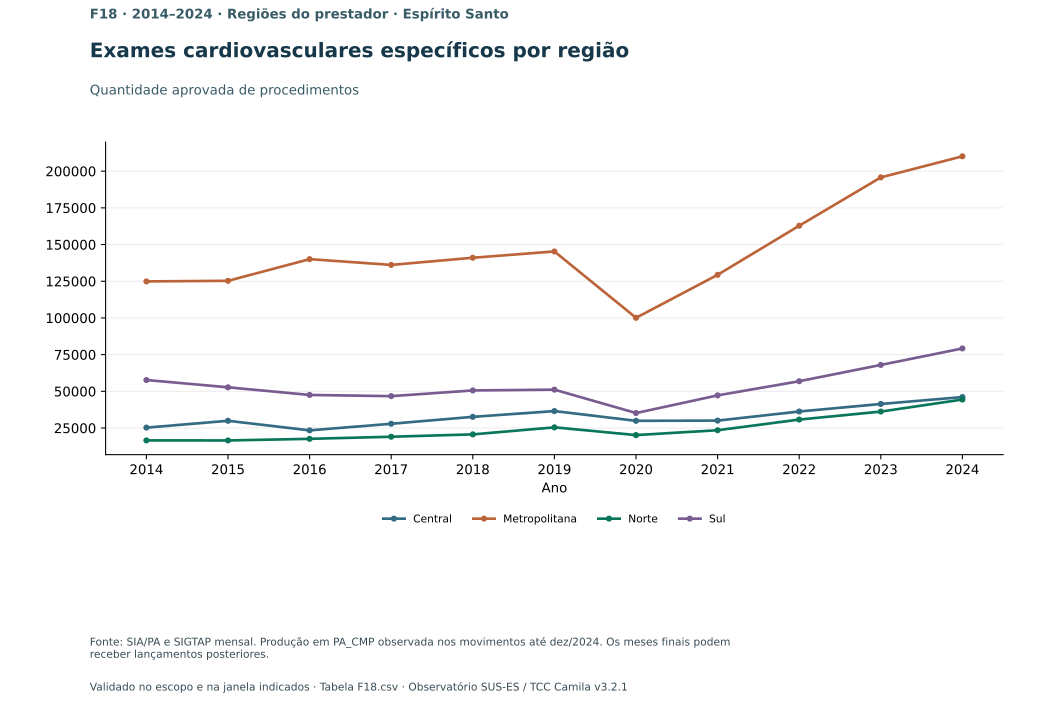

The file beside this chart, header and first rows:
x, serie, valor
2014, Central, 25273
2014, Metropolitana, 124884
2014, Norte, 16574
2014, Sul, 57697
2015, Central, 29926
2015, Metropolitana, 125284
2015, Norte, 16534
2015, Sul, 52730
2016, Central, 23408
2016, Metropolitana, 140044
2016, Norte, 17630
2016, Sul, 47539
2017, Central, 27894
2017, Metropolitana, 136124
2017, Norte, 19058
2017, Sul, 46715
2018, Central, 32619
2018, Metropolitana, 141013
2018, Norte, 20669
2018, Sul, 50603
2019, Central, 36549
2019, Metropolitana, 145296
2019, Norte, 25455
2019, Sul, 51141
2020, Central, 29901
2020, Metropolitana, 100088
2020, Norte, 20189
2020, Sul, 35203
2021, Central, 30053
2021, Metropolitana, 129375
2021, Norte, 23508
2021, Sul, 47245
2022, Central, 36252
2022, Metropolitana, 162827
2022, Norte, 30770
2022, Sul, 56887
2023, Central, 41389
2023, Metropolitana, 195745
2023, Norte, 36208
2023, Sul, 67988
2024, Central, 46102
2024, Metropolitana, 210125
2024, Norte, 44420
2024, Sul, 79219
